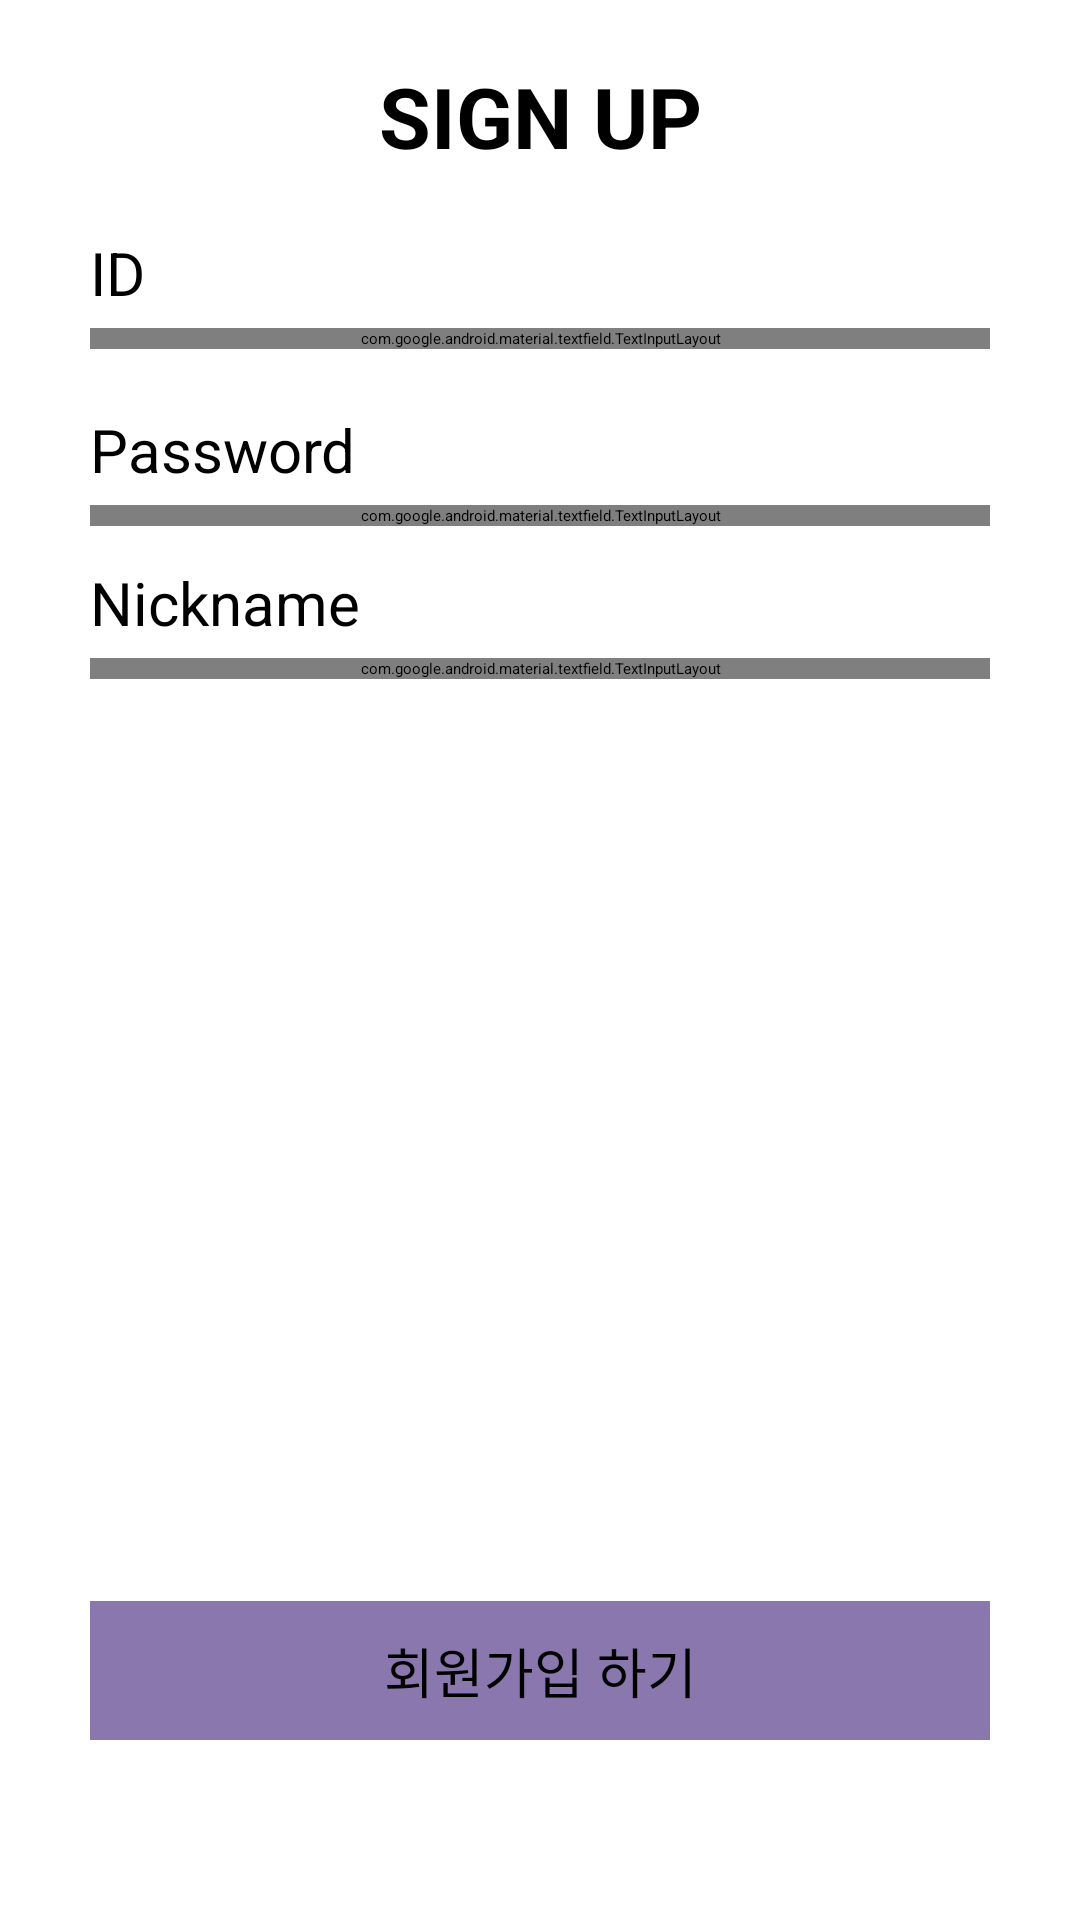

Here is an Android app screen rendered from its layout file. Give the layout XML and the strings, colors and styles it references.
<!-- AndroidManifest.xml: application theme Theme.DoSoptTemplate -->
<!-- res/layout/activity_signup.xml -->
<?xml version="1.0" encoding="utf-8"?>
<layout xmlns:android="http://schemas.android.com/apk/res/android"
    xmlns:app="http://schemas.android.com/apk/res-auto"
    xmlns:tools="http://schemas.android.com/tools">

    <data>
        <variable
            name="authViewModel"
            type="org.sopt.dosopttemplate.presentation.auth.SignUpViewModel" />
    </data>

    <androidx.constraintlayout.widget.ConstraintLayout
        android:layout_width="match_parent"
        android:layout_height="match_parent"
        tools:context=".presentation.auth.SignUpActivity">

        <TextView
            android:id="@+id/tv_signup_title"
            android:layout_width="0dp"
            android:layout_height="wrap_content"
            android:layout_marginHorizontal="50dp"
            android:layout_marginTop="20dp"
            android:gravity="center"
            android:text="@string/tv_signup_title"
            android:textSize="28sp"
            dynamicTextSize="@{authViewModel.dynamicTextSize}"

            android:textStyle="bold"
            app:layout_constraintEnd_toEndOf="parent"
            app:layout_constraintStart_toStartOf="parent"
            app:layout_constraintTop_toTopOf="parent" />

        <TextView
            android:id="@+id/tv_signup_id"
            android:layout_width="0dp"
            android:layout_height="wrap_content"
            android:layout_marginHorizontal="30dp"
            android:layout_marginTop="20dp"
            android:text="@string/tv_id"
            android:textSize="20sp"
            app:layout_constraintStart_toStartOf="parent"
            app:layout_constraintTop_toBottomOf="@id/tv_signup_title" />

        <com.google.android.material.textfield.TextInputLayout
            android:id="@+id/tel_signup_id"
            style="@style/Widget.MaterialComponents.TextInputLayout.OutlinedBox"
            android:layout_width="0dp"
            android:layout_height="wrap_content"
            android:layout_marginHorizontal="30dp"
            android:layout_marginTop="5dp"
            app:counterEnabled="true"
            app:counterMaxLength="10"
            app:layout_constraintEnd_toEndOf="parent"
            app:layout_constraintStart_toStartOf="parent"
            app:layout_constraintTop_toBottomOf="@id/tv_signup_id">

            <com.google.android.material.textfield.TextInputEditText
                android:id="@+id/tie_et_signup_id"
                android:layout_width="match_parent"
                android:layout_height="wrap_content"
                android:hint="@string/et_id_hint"
                android:inputType="text"
                android:singleLine="true"
                android:text="@={authViewModel.inputId}"/>
        </com.google.android.material.textfield.TextInputLayout>

        <TextView
            android:id="@+id/tv_signup_pw"
            android:layout_width="0dp"
            android:layout_height="wrap_content"
            android:layout_marginHorizontal="30dp"
            android:layout_marginTop="20dp"
            android:text="@string/tv_password"
            android:textSize="20sp"
            app:layout_constraintStart_toStartOf="parent"
            app:layout_constraintTop_toBottomOf="@id/tel_signup_id" />

        <com.google.android.material.textfield.TextInputLayout
            android:id="@+id/tel_signup_pw"
            style="@style/Widget.MaterialComponents.TextInputLayout.OutlinedBox"
            android:layout_width="0dp"
            android:layout_height="wrap_content"
            android:layout_marginHorizontal="30dp"
            android:layout_marginTop="5dp"
            app:counterEnabled="true"
            app:counterMaxLength="12"
            app:layout_constraintEnd_toEndOf="parent"
            app:layout_constraintStart_toStartOf="parent"
            app:layout_constraintTop_toBottomOf="@id/tv_signup_pw"
            app:passwordToggleEnabled="true">

            <com.google.android.material.textfield.TextInputEditText
                android:id="@+id/tie_et_signup_pw"
                android:layout_width="match_parent"
                android:layout_height="wrap_content"
                android:hint="@string/et_password_hint"
                android:inputType="textPassword"
                android:singleLine="true"
                android:text="@={authViewModel.inputPw}"/>
        </com.google.android.material.textfield.TextInputLayout>

        <TextView
            android:id="@+id/tv_signup_nickname"
            android:layout_width="0dp"
            android:layout_height="wrap_content"
            android:layout_marginHorizontal="30dp"
            android:layout_marginTop="12dp"
            android:text="@string/tv_signup_nickname"
            android:textSize="20sp"
            app:layout_constraintStart_toStartOf="parent"
            app:layout_constraintTop_toBottomOf="@id/tel_signup_pw" />

        <com.google.android.material.textfield.TextInputLayout
            android:id="@+id/tel_signup_nickname"
            style="@style/Widget.MaterialComponents.TextInputLayout.OutlinedBox"
            android:layout_width="0dp"
            android:layout_height="wrap_content"
            android:layout_marginHorizontal="30dp"
            android:layout_marginTop="5dp"
            app:layout_constraintEnd_toEndOf="parent"
            app:layout_constraintStart_toStartOf="parent"
            app:layout_constraintTop_toBottomOf="@id/tv_signup_nickname">

            <com.google.android.material.textfield.TextInputEditText
                android:id="@+id/tie_et_signup_nickname"
                android:layout_width="match_parent"
                android:layout_height="wrap_content"
                android:hint="@string/et_nickname_hint"
                android:inputType="text"
                android:singleLine="true"
                android:text="@={authViewModel.inputNickname}"/>

        </com.google.android.material.textfield.TextInputLayout>


        
        
        
        
        
        
        
        
        
        

        
        
        
        
        
        
        
        
        
        
        
        

        <androidx.appcompat.widget.AppCompatButton
            android:id="@+id/btn_signup_signup"
            android:layout_width="0dp"
            android:layout_height="wrap_content"
            android:layout_marginHorizontal="30dp"
            android:layout_marginBottom="60dp"
            android:background="#8977AD"
            android:gravity="center"
            android:padding="10dp"
            android:text="@string/btn_signup_signup"
            android:textSize="18sp"
            app:layout_constraintBottom_toBottomOf="parent"
            app:layout_constraintEnd_toEndOf="parent"
            app:layout_constraintStart_toStartOf="parent" />


    </androidx.constraintlayout.widget.ConstraintLayout>
</layout>
<!-- resources referenced by this layout -->
<resources>
  <string name="btn_signup_signup">회원가입 하기</string>
  <string name="et_age_hint">나이를 입력해주세요</string>
  <string name="et_id_hint">아이디를 입력해주세요</string>
  <string name="et_nickname_hint">닉네임을 입력해주세요</string>
  <string name="et_password_hint">비밀번호를 입력해주세요</string>
  <string name="tv_id">ID</string>
  <string name="tv_password">Password</string>
  <string name="tv_signup_age">Age</string>
  <string name="tv_signup_nickname">Nickname</string>
  <string name="tv_signup_title">SIGN UP</string>
</resources>
